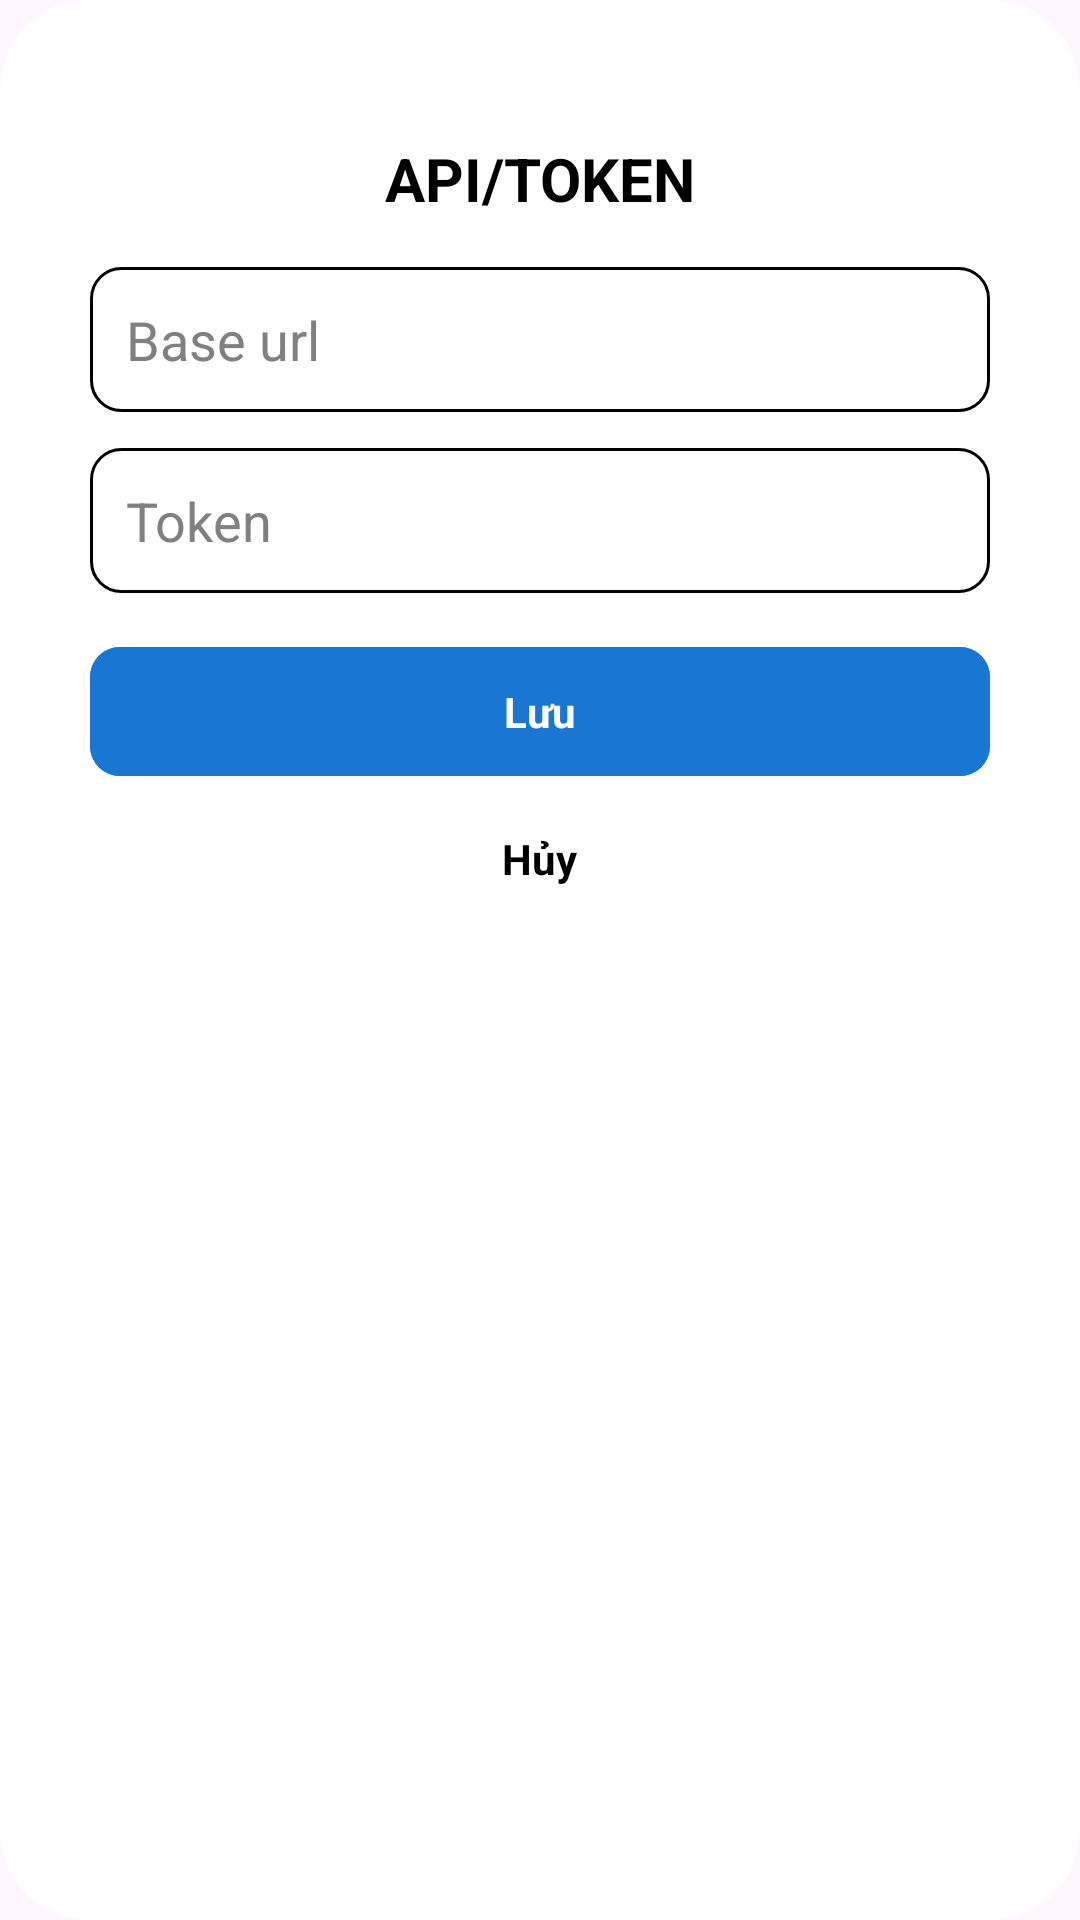

Layout XML and referenced resources for this Android screen:
<!-- AndroidManifest.xml: application theme Theme.Screenshot_app -->
<!-- res/layout/dialog_api_config.xml -->
<?xml version="1.0" encoding="utf-8"?>
<LinearLayout xmlns:android="http://schemas.android.com/apk/res/android"
    xmlns:tools="http://schemas.android.com/tools"
    android:layout_width="match_parent"
    android:layout_height="wrap_content"
    android:background="@drawable/custom_bg_dialog"
    style="@style/CustomDialog"
    android:orientation="vertical"
    android:paddingHorizontal="30dp"
    android:paddingTop="30dp"
    android:paddingBottom="40dp">

    <TextView
        android:textAlignment="center"
        android:layout_width="match_parent"
        android:layout_height="wrap_content"
        android:layout_marginVertical="16dp"
        android:text="API/TOKEN"
        android:textColor="@color/black"
        android:textSize="20sp"
        android:textStyle="bold"
        tools:ignore="HardcodedText" />

    <EditText
        android:singleLine="true"
        android:textColorHint="#808080"
        android:padding="12dp"
        android:background="@drawable/custom_edt"
        android:id="@+id/edtBaseUrl"
        android:layout_width="match_parent"
        android:layout_height="wrap_content"
        android:hint="Base url "
        android:textColor="@color/black"
        tools:ignore="HardcodedText" />

    <EditText
        android:singleLine="true"
        android:textColorHint="#808080"
        android:layout_marginVertical="12dp"
        android:padding="12dp"
        android:background="@drawable/custom_edt"
        android:id="@+id/edtToken"
        android:layout_width="match_parent"
        android:layout_height="wrap_content"
        android:hint="Token "
        android:textColor="@color/black"
        tools:ignore="HardcodedText" />

    <LinearLayout
        android:id="@+id/lnButtonSave"
        android:layout_width="match_parent"
        android:layout_height="wrap_content"
        android:layout_marginVertical="6dp"
        android:background="@drawable/custom_bg_button"
        android:gravity="center"
        android:padding="12dp">

        <TextView
            android:layout_width="wrap_content"
            android:layout_height="wrap_content"
            android:text="Lưu"
            android:textColor="@color/white"
            android:textStyle="bold"
            tools:ignore="HardcodedText" />
    </LinearLayout>

    <LinearLayout
        android:id="@+id/blnButtonCancel"
        android:layout_width="match_parent"
        android:layout_height="wrap_content"
        android:background="@drawable/custom_button_cancel"
        android:gravity="center"
        android:padding="12dp">

        <TextView
            android:layout_width="wrap_content"
            android:layout_height="wrap_content"
            android:text="Hủy"
            android:textColor="@color/black"
            android:textStyle="bold"
            tools:ignore="HardcodedText" />
    </LinearLayout>
</LinearLayout>
<!-- resources referenced by this layout -->
<resources>
  <!-- drawable custom_bg_button (drawable) -->
  <?xml version="1.0" encoding="utf-8"?>
  <ripple xmlns:android="http://schemas.android.com/apk/res/android"
      android:color="#2196F3">
      
      <item>
          <shape>
              <solid android:color="#2196F3"/> 
              <corners android:radius="10dp"/>
          </shape>
      </item>
  
      
      <item android:state_pressed="true">
          <shape>
              <solid android:color="#1976D2"/> 
              <corners android:radius="10dp"/>
          </shape>
      </item>
  </ripple>
  <!-- drawable custom_bg_dialog (drawable) -->
  <?xml version="1.0" encoding="utf-8"?>
  <shape xmlns:android="http://schemas.android.com/apk/res/android">
      <corners
          android:bottomLeftRadius="30dp"
          android:bottomRightRadius="30dp"
          android:topLeftRadius="30dp"
          android:topRightRadius="30dp" />
      <solid android:color="@color/white"/>
  </shape>
  <!-- drawable custom_button_cancel (drawable) -->
  <ripple xmlns:android="http://schemas.android.com/apk/res/android"
      android:color="#C7C7CC">
      <item android:id="@android:id/mask">
          <shape
              android:shape="rectangle">
              <solid android:color="@android:color/white"/>
              <corners android:radius="10dp"/>
          </shape>
      </item>
      <item>
          <shape
              android:shape="rectangle">
              <solid android:color="@android:color/white"/>
              <corners android:radius="10dp"/>
          </shape>
      </item>
  </ripple>
  <!-- drawable custom_edt (drawable) -->
  <?xml version="1.0" encoding="utf-8"?>
  <shape xmlns:android="http://schemas.android.com/apk/res/android">
      <solid android:color="@color/white"/>
      <corners android:radius="10dp"/>
      <stroke android:width="1dp" android:color="@color/black"/>
  </shape>
  <style name="CustomDialog" parent="Theme.AppCompat.Dialog">
          <item name="android:windowNoTitle">true</item>
          <item name="android:windowBackground">@android:color/transparent</item>
          <item name="android:backgroundDimEnabled">true</item>
      </style>
  <style name="Theme.Screenshot_app" parent="Base.Theme.Screenshot_app" />
  <style name="Base.Theme.Screenshot_app" parent="Theme.Material3.DayNight.NoActionBar">
          
          
      </style>
  <!-- not gathered from this repository: default colours our renderer supplied (Android Studio template values) -->
  <color name="black">#FF000000</color>
  <color name="white">#FFFFFFFF</color>
</resources>
